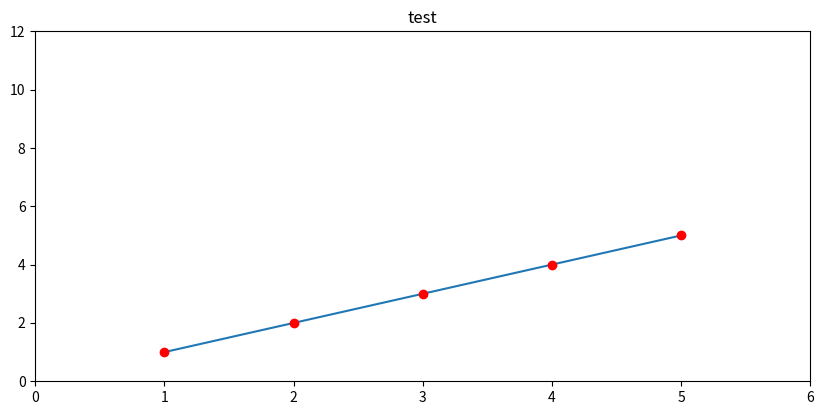

Write Python code to recreate this figure.
from matplotlib import pyplot

# 실선 그래프 출력
pyplot.figure(figsize=(10,10)) # 그래프 크기
pyplot.subplot(2, 1, 1) # 그래프 비율
pyplot.title("test") # 그래프 제목
pyplot.plot([1,2,3,4,5],[1,2,3,4,5]) # 그래프 데이터
pyplot.plot([1,2,3,4,5],[1,2,3,4,5],'ro') #점 그래프
pyplot.axis([0, 6, 0, 12]) # [세로 시작점, 세로 끝점, 가로 시작점, 가로 끝점]
pyplot.show() # 그래프 종료